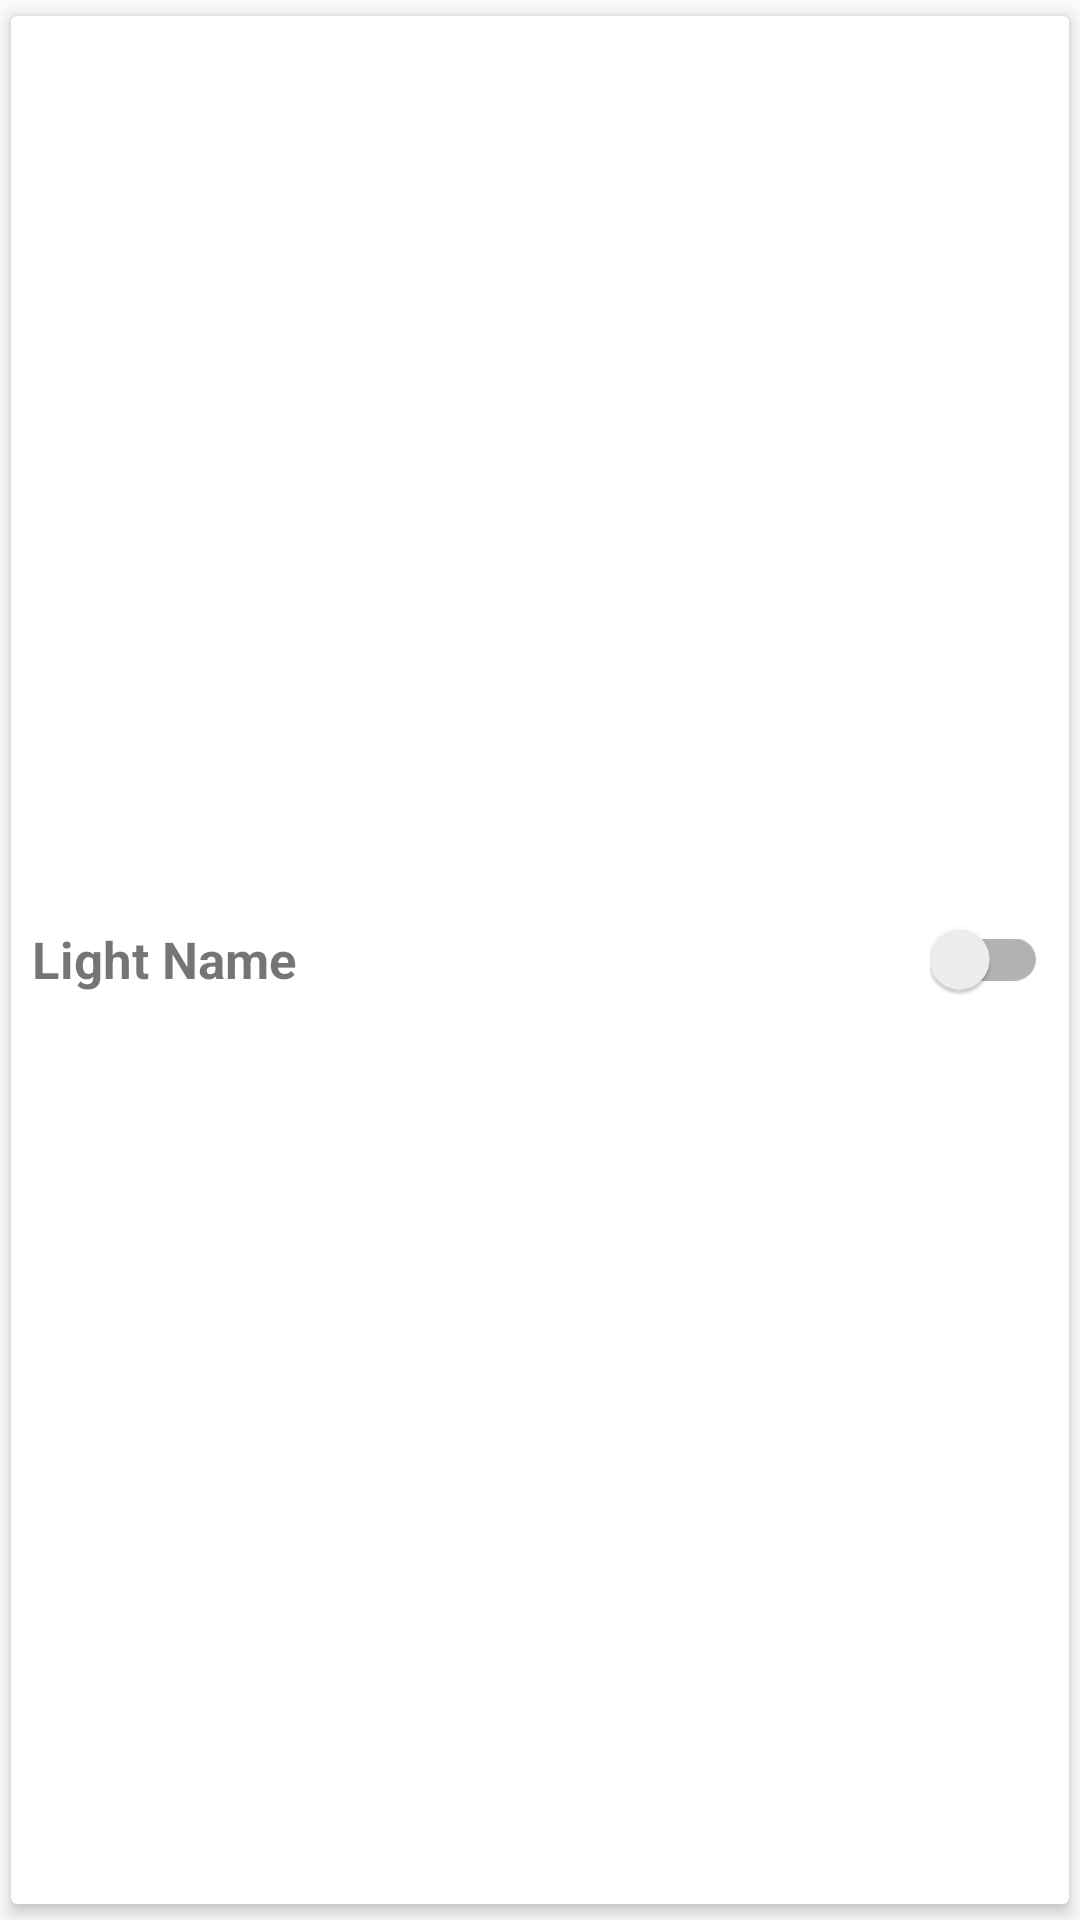

This screen was rendered from an Android layout file. Write that file and the resources it references.
<!-- AndroidManifest.xml: application theme AppTheme -->
<!-- res/layout/switch_item_recyclerview.xml -->
<?xml version="1.0" encoding="utf-8"?>
<android.support.v7.widget.CardView xmlns:android="http://schemas.android.com/apk/res/android"
    xmlns:app="http://schemas.android.com/apk/res-auto"
    xmlns:tools="http://schemas.android.com/tools"
    android:layout_width="match_parent"
    android:layout_height="wrap_content"
    android:clickable="true"
    app:cardElevation="3dp"
    app:cardUseCompatPadding="true">

    <RelativeLayout
        android:layout_width="match_parent"
        android:layout_height="wrap_content"
        android:layout_gravity="center"
        android:padding="7dp">

        <ImageView
            android:id="@+id/light_icon"
            android:layout_width="50dp"
            android:layout_height="50dp"
            android:layout_centerVertical="true"
            android:layout_marginEnd="6dp"
            android:visibility="gone"
            tools:src="@drawable/icon"
            tools:visibility="visible" />

        <TextView
            android:id="@+id/light_name"
            android:layout_width="wrap_content"
            android:layout_height="wrap_content"
            android:layout_centerVertical="true"
            android:layout_toEndOf="@id/light_icon"
            android:text="Light Name"
            android:textSize="17dp"
            android:textStyle="bold" />

        <android.support.v7.widget.SwitchCompat
            android:id="@+id/light_status_switch"
            android:layout_width="wrap_content"
            android:layout_height="wrap_content"
            android:layout_alignParentEnd="true"
            android:layout_centerVertical="true"
            android:textOn=""
            android:textOff=""
            app:showText="true" />

        <View
            android:visibility="gone"
            android:id="@+id/light_status"
            android:layout_width="20dp"
            android:layout_height="20dp"
            android:layout_alignParentEnd="true"
            android:layout_centerVertical="true"
            android:background="@drawable/circle_off" />

    </RelativeLayout>


</android.support.v7.widget.CardView>
<!-- resources referenced by this layout -->
<resources>
  <style name="AppTheme" parent="Theme.AppCompat.Light.NoActionBar">
          
          <item name="colorPrimary">@color/colorPrimary</item>
          <item name="colorPrimaryDark">@color/colorPrimaryDark</item>
          <item name="colorAccent">@color/colorAccent</item>
          <item name="windowNoTitle">true</item>
          <item name="windowActionBar">false</item>
      </style>
  <color name="colorPrimary">#2196F3</color>
  <color name="colorPrimaryDark">#1976D2</color>
  <color name="colorAccent">#FF4081</color>
</resources>
